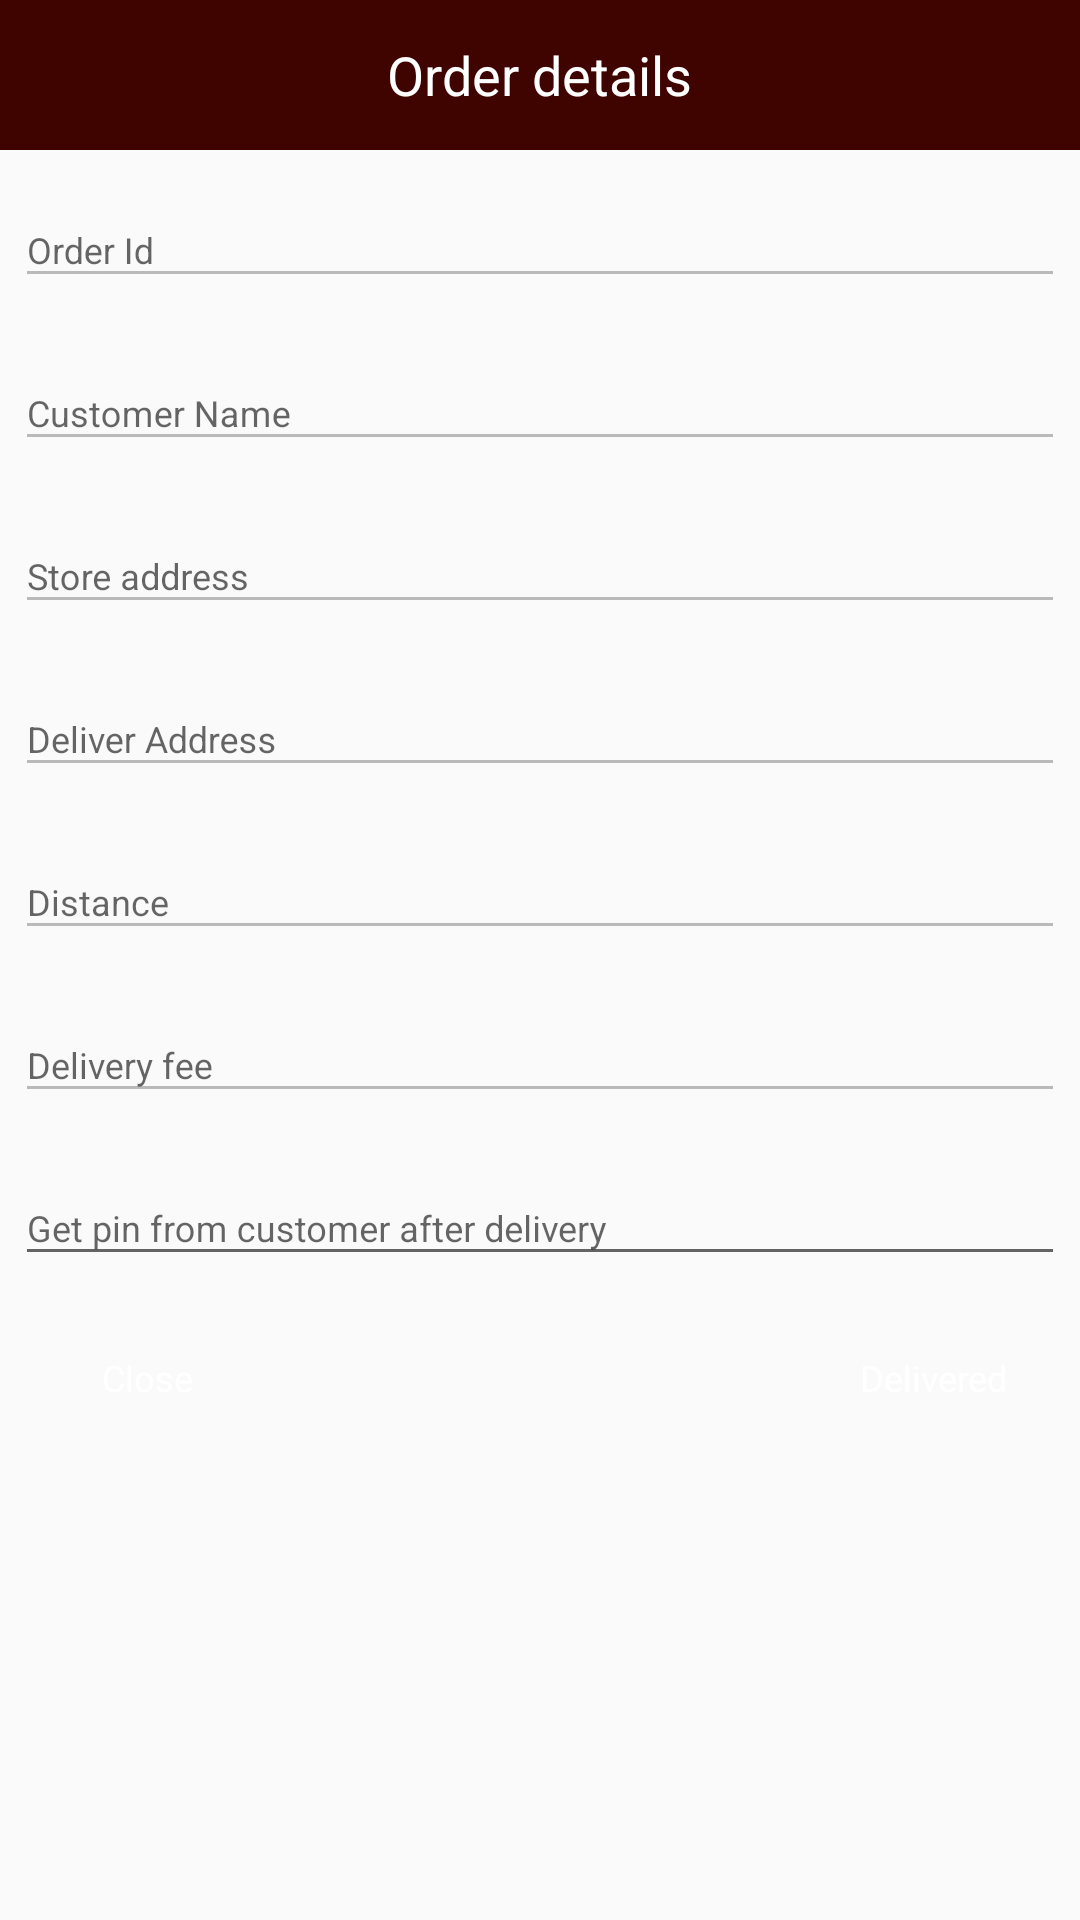

The Android layout XML behind this screen, and the referenced resources:
<!-- AndroidManifest.xml: application theme AppTheme -->
<!-- res/layout/view_orders_layout.xml -->
<?xml version="1.0" encoding="utf-8"?>
<LinearLayout
    xmlns:android="http://schemas.android.com/apk/res/android"
    android:layout_gravity="center_horizontal"
    android:layout_width="350dp"
    android:orientation="vertical"
    android:layout_height="wrap_content">

    <RelativeLayout
        android:background="@drawable/b_gradient"
        android:layout_width="match_parent"
        android:layout_height="50dp">
        <TextView
            android:textColor="#FFFF"
            android:layout_width="wrap_content"
            android:text="Order details"
            android:textSize="18dp"
            android:layout_centerInParent="true"
            android:layout_height="wrap_content"/>

    </RelativeLayout>
    <LinearLayout
        android:orientation="vertical"
        android:layout_width="match_parent"
        android:layout_height="wrap_content">

        <RelativeLayout
            android:layout_width="match_parent"
            android:layout_height="wrap_content"
            android:layout_margin="5dp"
            android:orientation="horizontal">

            <com.google.android.material.textfield.TextInputLayout

                android:layout_width="match_parent"
                android:layout_height="wrap_content"
                android:layout_alignParentTop="true"
                android:layout_centerHorizontal="true"
                android:inputType="textPersonName"
                android:textColor="#E10E6BF1">

                <EditText
                    android:enabled="false"
                    android:id="@+id/orderid"
                    android:layout_width="match_parent"
                    android:layout_height="wrap_content"
                    android:hint="Order Id"
                    android:textColor="@color/black"
                    android:textSize="12dp" />

            </com.google.android.material.textfield.TextInputLayout>
        </RelativeLayout>

        <RelativeLayout
            android:layout_width="match_parent"
            android:layout_height="wrap_content"
            android:layout_margin="5dp"
            android:orientation="horizontal">

            <com.google.android.material.textfield.TextInputLayout

                android:layout_width="match_parent"
                android:layout_height="wrap_content"
                android:layout_alignParentTop="true"
                android:layout_centerHorizontal="true"
                android:inputType="textPersonName"
                android:textColor="#E10E6BF1">

                <EditText
                    android:enabled="false"
                    android:id="@+id/customerName"
                    android:layout_width="match_parent"
                    android:layout_height="wrap_content"
                    android:hint="Customer Name"

                    android:textColor="@color/black"
                    android:textSize="12dp"  />

            </com.google.android.material.textfield.TextInputLayout>
        </RelativeLayout>
        <RelativeLayout
            android:layout_width="match_parent"
            android:layout_height="wrap_content"
            android:layout_margin="5dp"
            android:orientation="horizontal">

            <com.google.android.material.textfield.TextInputLayout

                android:layout_width="match_parent"
                android:layout_height="wrap_content"
                android:layout_alignParentTop="true"
                android:layout_centerHorizontal="true"
                android:inputType="textPersonName"
                android:textColor="#E10E6BF1">

                <EditText
                    android:enabled="false"
                    android:id="@+id/storeaddress"
                    android:layout_width="match_parent"

                    android:layout_height="wrap_content"
                    android:hint="Store address"
                    android:textColor="@color/black"
                    android:textSize="12dp"  />

            </com.google.android.material.textfield.TextInputLayout>
        </RelativeLayout>

        <RelativeLayout
            android:layout_width="match_parent"
            android:layout_height="wrap_content"
            android:layout_margin="5dp"
            android:orientation="horizontal">

            <com.google.android.material.textfield.TextInputLayout

                android:layout_width="match_parent"
                android:layout_height="wrap_content"
                android:layout_alignParentTop="true"
                android:layout_centerHorizontal="true"
                android:inputType="textPersonName"
                android:textColor="#E10E6BF1">

                <EditText
                    android:enabled="false"
                    android:id="@+id/deliveryAddress"
                    android:layout_width="match_parent"

                    android:layout_height="wrap_content"
                    android:hint="Deliver Address"
                    android:textColor="@color/black"
                    android:textSize="12dp"  />

            </com.google.android.material.textfield.TextInputLayout>
        </RelativeLayout>
        <RelativeLayout
            android:layout_width="match_parent"
            android:layout_height="wrap_content"
            android:layout_margin="5dp"
            android:orientation="horizontal">

            <com.google.android.material.textfield.TextInputLayout

                android:layout_width="match_parent"
                android:layout_height="wrap_content"
                android:layout_alignParentTop="true"
                android:layout_centerHorizontal="true"
                android:inputType="textPersonName"
                android:textColor="#E10E6BF1">

                <EditText
                    android:focusable="false"
                    android:enabled="false"
                    android:id="@+id/totalDistance"
                    android:layout_width="match_parent"

                    android:layout_height="wrap_content"
                    android:hint="Distance"
                    android:maxLength="6"
                    android:textColor="@color/black"
                    android:textSize="12dp"  />

            </com.google.android.material.textfield.TextInputLayout>
        </RelativeLayout>

        <RelativeLayout
            android:layout_width="match_parent"
            android:layout_height="wrap_content"
            android:layout_margin="5dp"
            android:orientation="horizontal">

            <com.google.android.material.textfield.TextInputLayout

                android:layout_width="match_parent"
                android:layout_height="wrap_content"
                android:layout_alignParentTop="true"
                android:layout_centerHorizontal="true"
                android:inputType="textPersonName"
                android:textColor="#E10E6BF1">

                <EditText
                    android:focusable="false"
                    android:enabled="false"
                    android:id="@+id/totalDeliveryFee"
                    android:layout_width="match_parent"
                    android:layout_height="wrap_content"
                    android:hint="Delivery fee"
                    android:textColor="@color/black"
                    android:textSize="12dp"  />

            </com.google.android.material.textfield.TextInputLayout>
        </RelativeLayout>

        <RelativeLayout
            android:id="@+id/invisiblelayout"
            android:layout_width="match_parent"
            android:layout_height="wrap_content"
            android:layout_margin="5dp"
            android:orientation="horizontal">

            <com.google.android.material.textfield.TextInputLayout

                android:layout_width="match_parent"
                android:layout_height="wrap_content"
                android:layout_alignParentTop="true"
                android:layout_centerHorizontal="true"
                android:inputType="textPersonName"
                android:textColor="#E10E6BF1">

                <EditText
                    android:maxLength="6"
                    android:inputType="phone"
                    android:digits="0123456789"
                    android:id="@+id/otpeditText"
                    android:layout_width="match_parent"
                    android:layout_height="wrap_content"
                    android:hint="Get pin from customer after delivery"
                    android:textColor="@color/black"
                    android:textSize="12dp"  />

            </com.google.android.material.textfield.TextInputLayout>
        </RelativeLayout>

        <RelativeLayout
            android:layout_margin="5dp"
            android:layout_width="match_parent"
            android:layout_height="wrap_content">

            <Button
                android:id="@+id/cancelview"
                android:background="@drawable/b_round"
                android:backgroundTint="@color/cyanbase"
                android:padding="5dp"
android:textAppearance="@style/TextAppearance.AppCompat.Small"
                android:text="Close"
                android:textColor="#FFFF"
                android:layout_alignParentLeft="true"
                android:layout_width="wrap_content"
                android:layout_height="wrap_content"/>

            <Button
                android:textAppearance="@style/TextAppearance.AppCompat.Small"
                android:padding="5dp"
                android:id="@+id/okview"
                android:background="@drawable/b_round"
                android:backgroundTint="@color/cyanbase"
                android:text="Delivered"
                android:textColor="#FFFF"
                android:layout_alignParentRight="true"
                android:layout_width="wrap_content"
                android:layout_height="wrap_content"/>

        </RelativeLayout>


    </LinearLayout>

</LinearLayout>
<!-- resources referenced by this layout -->
<resources>
  <color name="black">#000000</color>
  <color name="cyanbase">#3F0300</color>
  <!-- drawable b_gradient (drawable) -->
  <?xml version="1.0" encoding="utf-8"?>
  <shape xmlns:android="http://schemas.android.com/apk/res/android">
  
  
      <gradient
          android:angle="0"
          android:endColor="@color/colorPrimary"
          android:startColor="@color/colorPrimary" />
  </shape>
  <style name="AppTheme" parent="Theme.AppCompat.Light.DarkActionBar">
  
          <item name="colorPrimaryDark">@color/cyanbase</item>
          <item name="colorAccent">@color/cyanbase</item>
          <item name="fontFamily">@font/coustard</item>
          <item name="fontWeight">1</item>
          <item name="android:textSize">12dp</item>
      </style>
  <color name="colorPrimary">#3F0300</color>
</resources>
